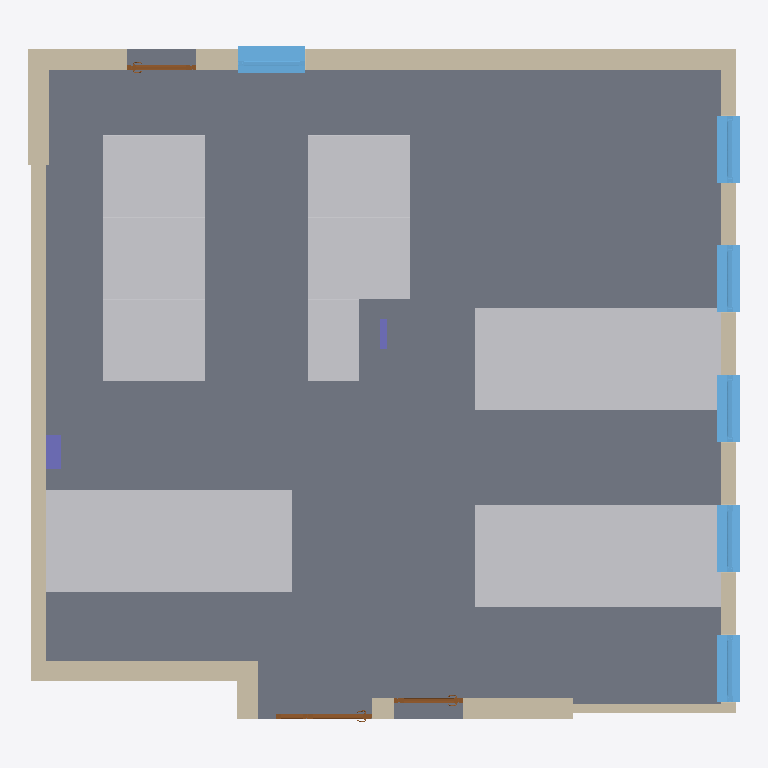
Plan cut of the same IFC building model at storey 'Level 1' (level 0.00 m, cut at 1.40 m), seen from above with north up, elements coloured by IFC class: 29 other elements (light grey), 9 walls (beige), 6 windows (light blue), 3 doors (brown), 2 columns (violet), 1 slab (grey). Cut surfaces are drawn darker.
Extent 10.4 m × 9.9 m × 2.9 m (x, y, z). Storeys (1): Level 1 at 0.00 m. Elements (51): 29 IfcFurnishingElement, 9 IfcWallStandardCase, 6 IfcWindow, 3 IfcDoor, 2 IfcColumn, 1 IfcCovering, 1 IfcSlab.

HEADER;
FILE_DESCRIPTION(('ViewDefinition [CoordinationView_V2.0]'),'2;1');
FILE_NAME('0001','2023-05-04T17:11:41+00:00',(''),(''),'ODA SDAI 22.12','23.0.11.19 - Exporter 23.0.11.19 - Alternate UI 23.0.11.19','');
FILE_SCHEMA(('IFC2X3'));
ENDSEC;
DATA;
#97=IFCPROJECT('1UzHD$aDf3HecgywDJdjzS',#20,'0001',$,$,'Project Name','Project Status',(#92),#89);
#109=IFCSITE('1UzHD$aDf3HecgywDJdjzU',#20,'Default',$,$,#108,$,$,.ELEMENT.,$,$,$,$,$);
#99=IFCBUILDING('1UzHD$aDf3HecgywDJdjzT',#20,'',$,$,#16,$,'',.ELEMENT.,$,$,$);
#102=IFCBUILDINGSTOREY('3Zu5Bv0LOHrPC10026FoQQ',#20,'Level 1',$,'Level:8mm Head',#101,$,'Level 1',.ELEMENT.,0.0);
#42441=IFCSLAB('2OiiFIziH2rQGuf_jxMVgn',#20,'Floor:Generic 150mm:491209',$,'Floor:Generic 150mm',#42418,#42440,'491209',.FLOOR.);
#131=IFCWALLSTANDARDCASE('29kQOzu9HDVgINsbF3e1rp',#20,'Basic Wall:Generic - 300mm:350672',$,'Basic Wall:Generic - 300mm',#115,#130,'350672');
#276=IFCWALLSTANDARDCASE('29kQOzu9HDVgINsbF3e1XK',#20,'Basic Wall:Generic - 225mm Masonry White:351479',$,'Basic Wall:Generic - 225mm Masonry White',#260,#275,'351479');
#317=IFCWALLSTANDARDCASE('29kQOzu9HDVgINsbF3e1gd',#20,'Basic Wall:Generic - 225mm Masonry White:351748',$,'Basic Wall:Generic - 225mm Masonry White',#305,#316,'351748');
#42087=IFCFURNISHINGELEMENT('3MhsPfaJrEDgdr7LHlZGky',#20,'Desk NOMAD 1200x600mm:Desk NOMAD 1200x600mm:490848',$,'Desk NOMAD 1200x600mm:Desk NOMAD 1200x600mm',#42086,#42083,'490848');
#42071=IFCFURNISHINGELEMENT('35pwSngDP03RvPfflaiK7g',#20,'Desk NOMAD 1200x600mm:Desk NOMAD 1200x600mm:489839',$,'Desk NOMAD 1200x600mm:Desk NOMAD 1200x600mm',#42070,#42067,'489839');
#42099=IFCFURNISHINGELEMENT('3MhsPfaJrEDgdr7LHlZGka',#20,'Desk NOMAD 1200x600mm:Desk NOMAD 1200x600mm:490872',$,'Desk NOMAD 1200x600mm:Desk NOMAD 1200x600mm',#42098,#42095,'490872');
#42111=IFCFURNISHINGELEMENT('3MhsPfaJrEDgdr7LHlZGj6',#20,'Desk NOMAD 1200x600mm:Desk NOMAD 1200x600mm:490906',$,'Desk NOMAD 1200x600mm:Desk NOMAD 1200x600mm',#42110,#42107,'490906');
#42123=IFCFURNISHINGELEMENT('3MhsPfaJrEDgdr7LHlZGj7',#20,'Desk NOMAD 1200x600mm:Desk NOMAD 1200x600mm:490907',$,'Desk NOMAD 1200x600mm:Desk NOMAD 1200x600mm',#42122,#42119,'490907');
#42135=IFCFURNISHINGELEMENT('3MhsPfaJrEDgdr7LHlZGj0',#20,'Desk NOMAD 1200x600mm:Desk NOMAD 1200x600mm:490908',$,'Desk NOMAD 1200x600mm:Desk NOMAD 1200x600mm',#42134,#42131,'490908');
#42147=IFCFURNISHINGELEMENT('3MhsPfaJrEDgdr7LHlZGjn',#20,'Desk NOMAD 1200x600mm:Desk NOMAD 1200x600mm:490925',$,'Desk NOMAD 1200x600mm:Desk NOMAD 1200x600mm',#42146,#42143,'490925');
#42159=IFCFURNISHINGELEMENT('3MhsPfaJrEDgdr7LHlZGjo',#20,'Desk NOMAD 1200x600mm:Desk NOMAD 1200x600mm:490926',$,'Desk NOMAD 1200x600mm:Desk NOMAD 1200x600mm',#42158,#42155,'490926');
#42183=IFCFURNISHINGELEMENT('3MhsPfaJrEDgdr7LHlZGji',#20,'Desk NOMAD 1200x600mm:Desk NOMAD 1200x600mm:490928',$,'Desk NOMAD 1200x600mm:Desk NOMAD 1200x600mm',#42182,#42179,'490928');
#42195=IFCFURNISHINGELEMENT('3MhsPfaJrEDgdr7LHlZGjj',#20,'Desk NOMAD 1200x600mm:Desk NOMAD 1200x600mm:490929',$,'Desk NOMAD 1200x600mm:Desk NOMAD 1200x600mm',#42194,#42191,'490929');
#42219=IFCFURNISHINGELEMENT('3MhsPfaJrEDgdr7LHlZGiw',#20,'Desk NOMAD 1200x600mm:Desk NOMAD 1200x600mm:490982',$,'Desk NOMAD 1200x600mm:Desk NOMAD 1200x600mm',#42218,#42215,'490982');
#42231=IFCFURNISHINGELEMENT('3MhsPfaJrEDgdr7LHlZGix',#20,'Desk NOMAD 1200x600mm:Desk NOMAD 1200x600mm:490983',$,'Desk NOMAD 1200x600mm:Desk NOMAD 1200x600mm',#42230,#42227,'490983');
#42255=IFCFURNISHINGELEMENT('3MhsPfaJrEDgdr7LHlZGir',#20,'Desk NOMAD 1200x600mm:Desk NOMAD 1200x600mm:490985',$,'Desk NOMAD 1200x600mm:Desk NOMAD 1200x600mm',#42254,#42251,'490985');
#42267=IFCFURNISHINGELEMENT('3MhsPfaJrEDgdr7LHlZGis',#20,'Desk NOMAD 1200x600mm:Desk NOMAD 1200x600mm:490986',$,'Desk NOMAD 1200x600mm:Desk NOMAD 1200x600mm',#42266,#42263,'490986');
#42291=IFCFURNISHINGELEMENT('3MhsPfaJrEDgdr7LHlZGib',#20,'Desk NOMAD 1200x600mm:Desk NOMAD 1200x600mm:491001',$,'Desk NOMAD 1200x600mm:Desk NOMAD 1200x600mm',#42290,#42287,'491001');
#42303=IFCFURNISHINGELEMENT('3MhsPfaJrEDgdr7LHlZGic',#20,'Desk NOMAD 1200x600mm:Desk NOMAD 1200x600mm:491002',$,'Desk NOMAD 1200x600mm:Desk NOMAD 1200x600mm',#42302,#42299,'491002');
#42315=IFCFURNISHINGELEMENT('3MhsPfaJrEDgdr7LHlZGid',#20,'Desk NOMAD 1200x600mm:Desk NOMAD 1200x600mm:491003',$,'Desk NOMAD 1200x600mm:Desk NOMAD 1200x600mm',#42314,#42311,'491003');
#42327=IFCFURNISHINGELEMENT('3MhsPfaJrEDgdr7LHlZGiW',#20,'Desk NOMAD 1200x600mm:Desk NOMAD 1200x600mm:491004',$,'Desk NOMAD 1200x600mm:Desk NOMAD 1200x600mm',#42326,#42323,'491004');
#42339=IFCFURNISHINGELEMENT('3MhsPfaJrEDgdr7LHlZGiX',#20,'Desk NOMAD 1200x600mm:Desk NOMAD 1200x600mm:491005',$,'Desk NOMAD 1200x600mm:Desk NOMAD 1200x600mm',#42338,#42335,'491005');
#42351=IFCFURNISHINGELEMENT('3MhsPfaJrEDgdr7LHlZGiY',#20,'Desk NOMAD 1200x600mm:Desk NOMAD 1200x600mm:491006',$,'Desk NOMAD 1200x600mm:Desk NOMAD 1200x600mm',#42350,#42347,'491006');
#42363=IFCFURNISHINGELEMENT('3MhsPfaJrEDgdr7LHlZGY5',#20,'Desk NOMAD 1200x600mm:Desk NOMAD 1200x600mm:491097',$,'Desk NOMAD 1200x600mm:Desk NOMAD 1200x600mm',#42362,#42359,'491097');
#42375=IFCFURNISHINGELEMENT('3MhsPfaJrEDgdr7LHlZGY6',#20,'Desk NOMAD 1200x600mm:Desk NOMAD 1200x600mm:491098',$,'Desk NOMAD 1200x600mm:Desk NOMAD 1200x600mm',#42374,#42371,'491098');
#42387=IFCFURNISHINGELEMENT('3MhsPfaJrEDgdr7LHlZGY7',#20,'Desk NOMAD 1200x600mm:Desk NOMAD 1200x600mm:491099',$,'Desk NOMAD 1200x600mm:Desk NOMAD 1200x600mm',#42386,#42383,'491099');
#42399=IFCFURNISHINGELEMENT('3MhsPfaJrEDgdr7LHlZGY1',#20,'Desk NOMAD 1200x600mm:Desk NOMAD 1200x600mm:491101',$,'Desk NOMAD 1200x600mm:Desk NOMAD 1200x600mm',#42398,#42395,'491101');
#42411=IFCFURNISHINGELEMENT('3MhsPfaJrEDgdr7LHlZGY2',#20,'Desk NOMAD 1200x600mm:Desk NOMAD 1200x600mm:491102',$,'Desk NOMAD 1200x600mm:Desk NOMAD 1200x600mm',#42410,#42407,'491102');
#42243=IFCFURNISHINGELEMENT('3MhsPfaJrEDgdr7LHlZGiq',#20,'Desk NOMAD 1200x600mm:Desk NOMAD 1200x600mm:490984',$,'Desk NOMAD 1200x600mm:Desk NOMAD 1200x600mm',#42242,#42239,'490984');
#205=IFCWALLSTANDARDCASE('29kQOzu9HDVgINsbF3e1Zc',#20,'Basic Wall:Generic - 300mm Type A:351301',$,'Basic Wall:Generic - 300mm Type A',#189,#204,'351301');
#42207=IFCFURNISHINGELEMENT('3MhsPfaJrEDgdr7LHlZGjk',#20,'Desk NOMAD 1200x600mm:Desk NOMAD 1200x600mm:490930',$,'Desk NOMAD 1200x600mm:Desk NOMAD 1200x600mm',#42206,#42203,'490930');
#42279=IFCFURNISHINGELEMENT('3MhsPfaJrEDgdr7LHlZGit',#20,'Desk NOMAD 1200x600mm:Desk NOMAD 1200x600mm:490987',$,'Desk NOMAD 1200x600mm:Desk NOMAD 1200x600mm',#42278,#42275,'490987');
#42171=IFCFURNISHINGELEMENT('3MhsPfaJrEDgdr7LHlZGjp',#20,'Desk NOMAD 1200x600mm:Desk NOMAD 1200x600mm:490927',$,'Desk NOMAD 1200x600mm:Desk NOMAD 1200x600mm',#42170,#42167,'490927');
#175=IFCWALLSTANDARDCASE('29kQOzu9HDVgINsbF3e1yq',#20,'Basic Wall:Generic - 300mm:351127',$,'Basic Wall:Generic - 300mm',#163,#174,'351127');
#30715=IFCWALLSTANDARDCASE('1qqmyPULT0nRDCuJKbXmDU',#20,'Basic Wall:Generic - 300mm Type B:445416',$,'Basic Wall:Generic - 300mm Type B',#30703,#30714,'445416');
#24901=IFCWINDOW('3k$SfJrmLCVP75DKAXQ_z5',#20,'Windows_S9000_Fixed_Window:Windows_S9000_Fixed_Window:353230',$,'Windows_S9000_Fixed_Window:Windows_S9000_Fixed_Window',#42626,#24897,'353230',1.2000000000000022,0.9999999999999915);
#30642=IFCWINDOW('3k$SfJrmLCVP75DKAXQ_ZZ',#20,'Windows_S9000_Fixed_Window:Windows_S9000_Fixed_Window:353384',$,'Windows_S9000_Fixed_Window:Windows_S9000_Fixed_Window',#42641,#30638,'353384',1.2000000000000022,0.9999999999999915);
#30677=IFCWINDOW('3k$SfJrmLCVP75DKAXQ_cV',#20,'Windows_S9000_Fixed_Window:Windows_S9000_Fixed_Window:353556',$,'Windows_S9000_Fixed_Window:Windows_S9000_Fixed_Window',#42671,#30673,'353556',1.2000000000000022,0.9999999999999917);
#30662=IFCWINDOW('3k$SfJrmLCVP75DKAXQ_XF',#20,'Windows_S9000_Fixed_Window:Windows_S9000_Fixed_Window:353476',$,'Windows_S9000_Fixed_Window:Windows_S9000_Fixed_Window',#42656,#30658,'353476',1.2000000000000022,0.999999999999992);
#30692=IFCWINDOW('3k$SfJrmLCVP75DKAXQ_dh',#20,'Windows_S9000_Fixed_Window:Windows_S9000_Fixed_Window:353632',$,'Windows_S9000_Fixed_Window:Windows_S9000_Fixed_Window',#42686,#30688,'353632',1.2000000000000022,0.999999999999992);
#30743=IFCWINDOW('12KWqZpRjDxQpKLScclEUw',#20,'Windows_S9000_Fixed_Window:Windows_S9000_Fixed_Window:465822',$,'Windows_S9000_Fixed_Window:Windows_S9000_Fixed_Window',#42701,#30739,'465822',1.2000000000000022,0.9999999999999925);
#347=IFCWALLSTANDARDCASE('29kQOzu9HDVgINsbF3e1hA',#20,'Basic Wall:Interior - 135mm Partition (2-hr):351849',$,'Basic Wall:Interior - 135mm Partition (2-hr)',#331,#346,'351849');
#246=IFCWALLSTANDARDCASE('29kQOzu9HDVgINsbF3e1Z3',#20,'Basic Wall:Generic - 300mm Type A:351328',$,'Basic Wall:Generic - 300mm Type A',#234,#245,'351328');
#435=IFCCOLUMN('2unKwji7XCKwnsk3c5gPex',#20,'M_Rectangular Column:475 x 610mm:352025',$,'M_Rectangular Column:475 x 610mm',#434,#432,'352025');
#7688=IFCDOOR('3k$SfJrmLCVP75DKAXQ_xa',#20,'Swedoor_Interior_Door_SD4220_P65_EI30_Single-Left_1.0:1390 mm (M10) x M21 - EI30 - Left-handed:352879',$,'Swedoor_Interior_Door_SD4220_P65_EI30_Single-Left_1.0:1390 mm (M10) x M21 - EI30 - Left-handed',#42716,#7684,'352879',2.099999999999983,1.409999999999998);
#402=IFCWALLSTANDARDCASE('2unKwji7XCKwnsk3c5gPlj',#20,'Basic Wall:Generic - 300mm Type A:351951',$,'Basic Wall:Generic - 300mm Type A',#390,#401,'351951');
#13394=IFCDOOR('3k$SfJrmLCVP75DKAXQ__Y',#20,'Swedoor_Interior_Door_SD4220_P65_EI60_Single_1.0:M10 x M21 - EI60 - Left-handed:353065',$,'Swedoor_Interior_Door_SD4220_P65_EI60_Single_1.0:M10 x M21 - EI60 - Left-handed',#42731,#13390,'353065',2.099999999999983,1.01);
#19100=IFCDOOR('3k$SfJrmLCVP75DKAXQ_$l',#20,'Swedoor_Interior_Door_SD4220_P65_EI60_Single_1.0:M10 x M21 - EI60 - Left-handed:353124',$,'Swedoor_Interior_Door_SD4220_P65_EI60_Single_1.0:M10 x M21 - EI60 - Left-handed',#42611,#19096,'353124',2.099999999999983,1.01);
#468=IFCCOLUMN('2unKwji7XCKwnsk3c5gPh8',#20,'M_Rectangular Column:90 x 440 mm:352234',$,'M_Rectangular Column:90 x 440 mm',#467,#465,'352234');
ENDSEC;